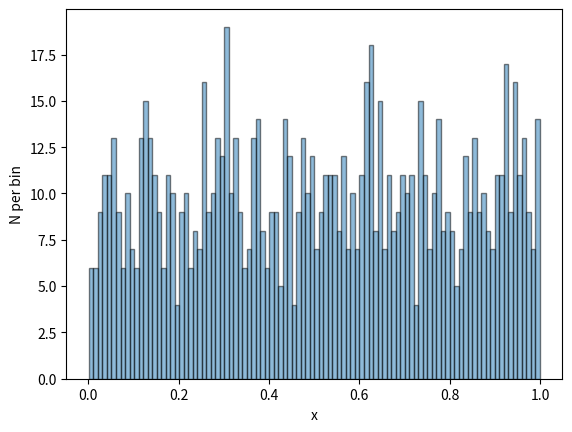

Python code for this plot:
import matplotlib.pyplot as plt
import numpy as np



n = 1000

x = np.random.ranf(n)




width = 0.5
histmin = np.floor(min(x))
histmax = np.ceil(max(x))+width


bins = np.arange(histmin, histmax, width)
plt.hist(x, bins=100,alpha=0.5,edgecolor='black')
plt.ylabel('N per bin')
plt.xlabel('x')
plt.savefig('example-histo.PDF',bbox_inches='tight',facecolor='white')
